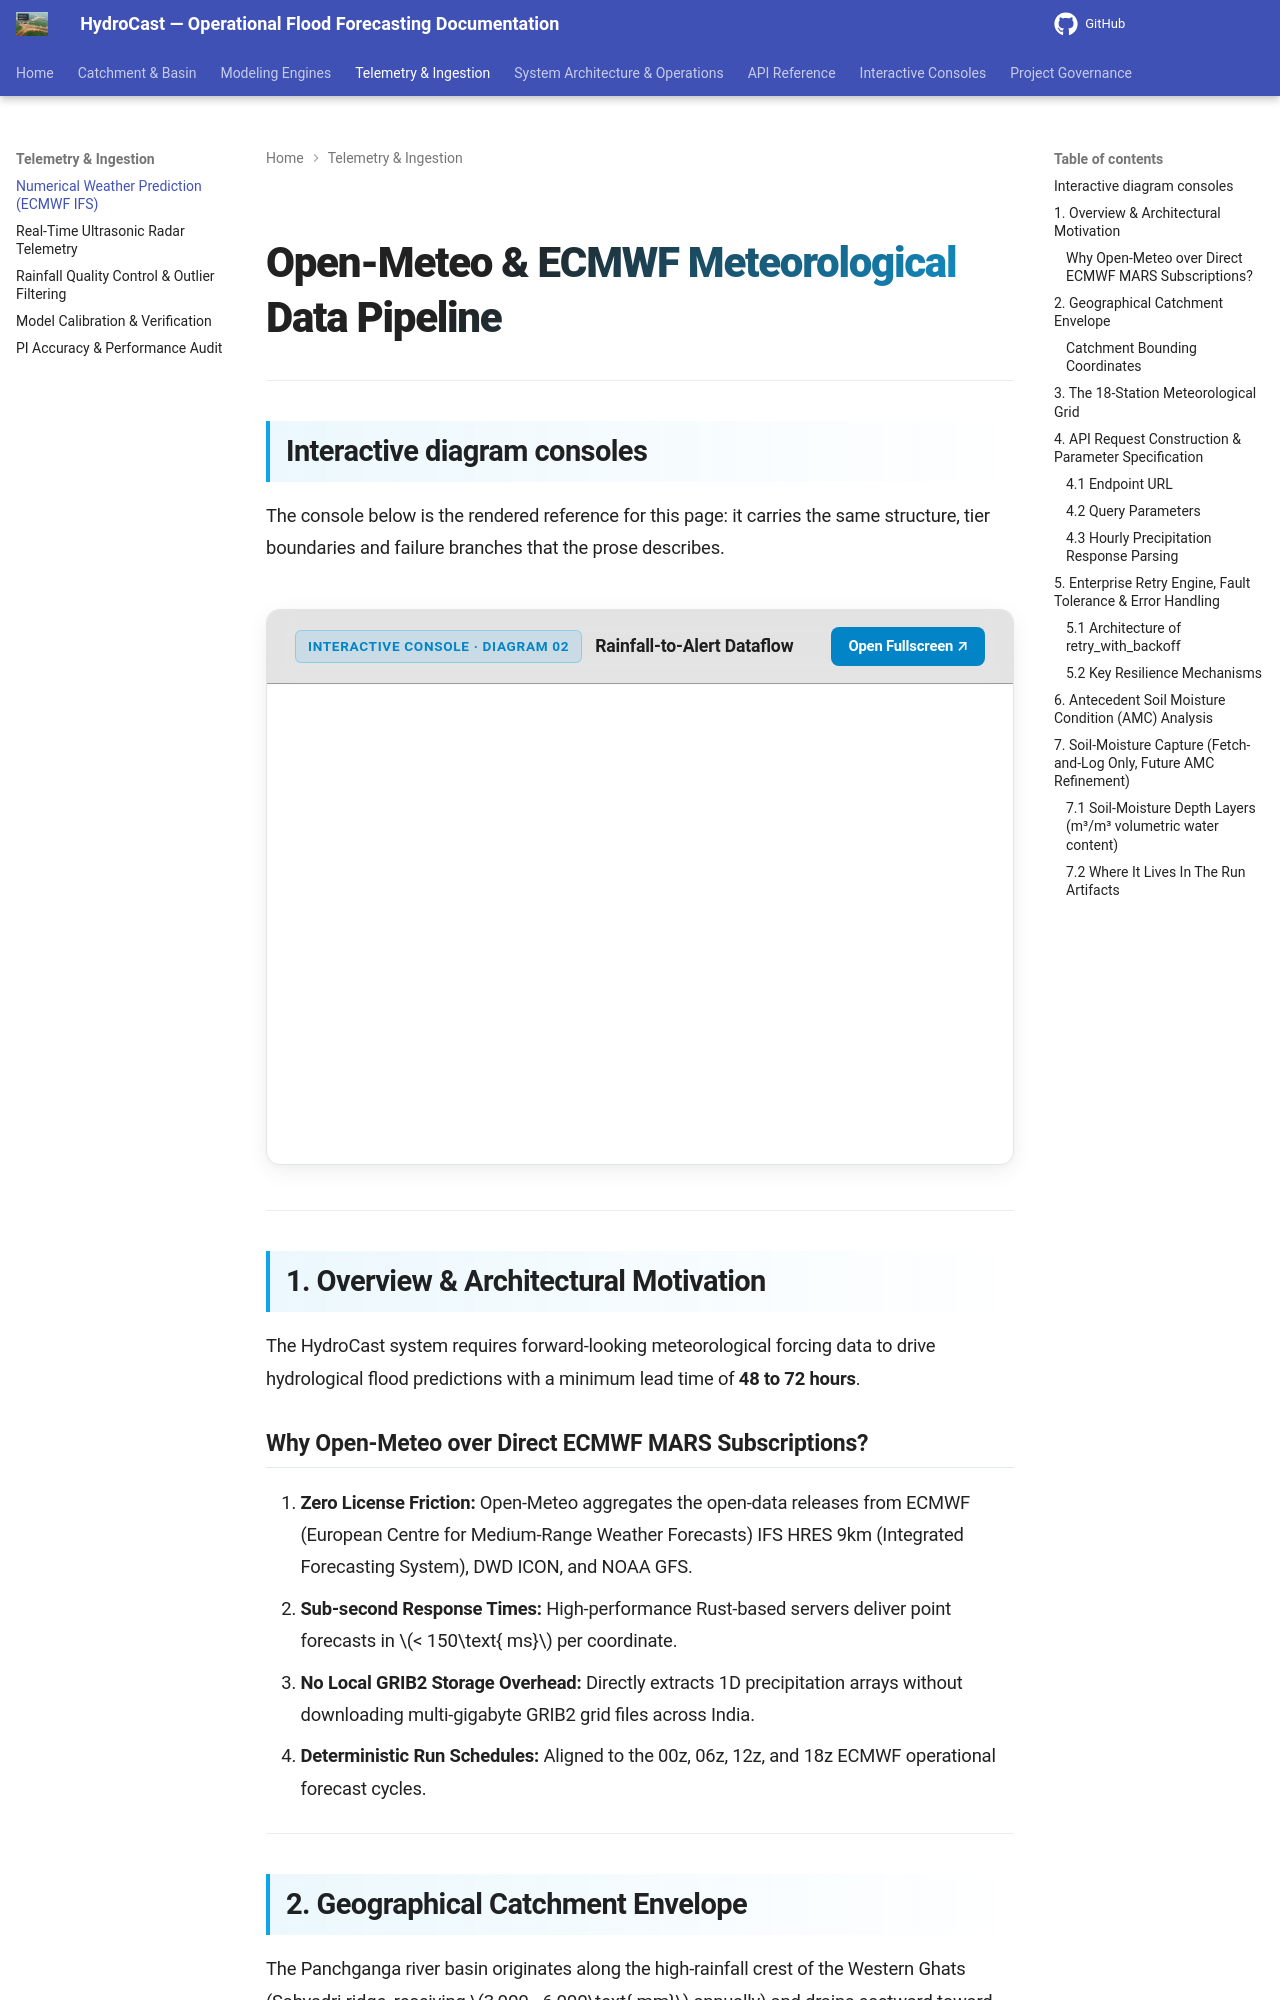

repository: satwikcccss-crypto/CCCSS-SUK-Panchganga_Hydrocast · page: open-meteo-ecmwf/index.html · generator: mkdocs

# Open-Meteo & ECMWF Meteorological Data Pipeline


---

## Interactive diagram consoles

The console below is the rendered reference for this page: it carries the same structure, tier boundaries and failure branches that the prose describes.

<div class="hydrocast-diagram-card">
  <div class="hydrocast-diagram-header">
    <div class="hydrocast-diagram-title">
      <span class="hydrocast-diagram-badge">Interactive Console · Diagram 02</span>
      <strong>Rainfall-to-Alert Dataflow</strong>
    </div>
    <div class="hydrocast-diagram-actions">
      <a class="hydrocast-diagram-btn" href="../diagrams/02-dataflow.html" target="_blank">Open Fullscreen ↗</a>
    </div>
  </div>
  <iframe class="hydrocast-diagram-frame" src="../diagrams/02-dataflow.html?embed=1" title="Rainfall-to-Alert Dataflow Console"></iframe>
</div>

---

## 1. Overview & Architectural Motivation

The HydroCast system requires forward-looking meteorological forcing data to drive hydrological flood predictions with a minimum lead time of **48 to 72 hours**.

### Why Open-Meteo over Direct ECMWF MARS Subscriptions?

1. **Zero License Friction:** Open-Meteo aggregates the open-data releases from ECMWF (European Centre for Medium-Range Weather Forecasts) IFS HRES 9km (Integrated Forecasting System), DWD ICON, and NOAA GFS.
2. **Sub-second Response Times:** High-performance Rust-based servers deliver point forecasts in $< 150\text{ ms}$ per coordinate.
3. **No Local GRIB2 Storage Overhead:** Directly extracts 1D precipitation arrays without downloading multi-gigabyte GRIB2 grid files across India.
4. **Deterministic Run Schedules:** Aligned to the 00z, 06z, 12z, and 18z ECMWF operational forecast cycles.

---
